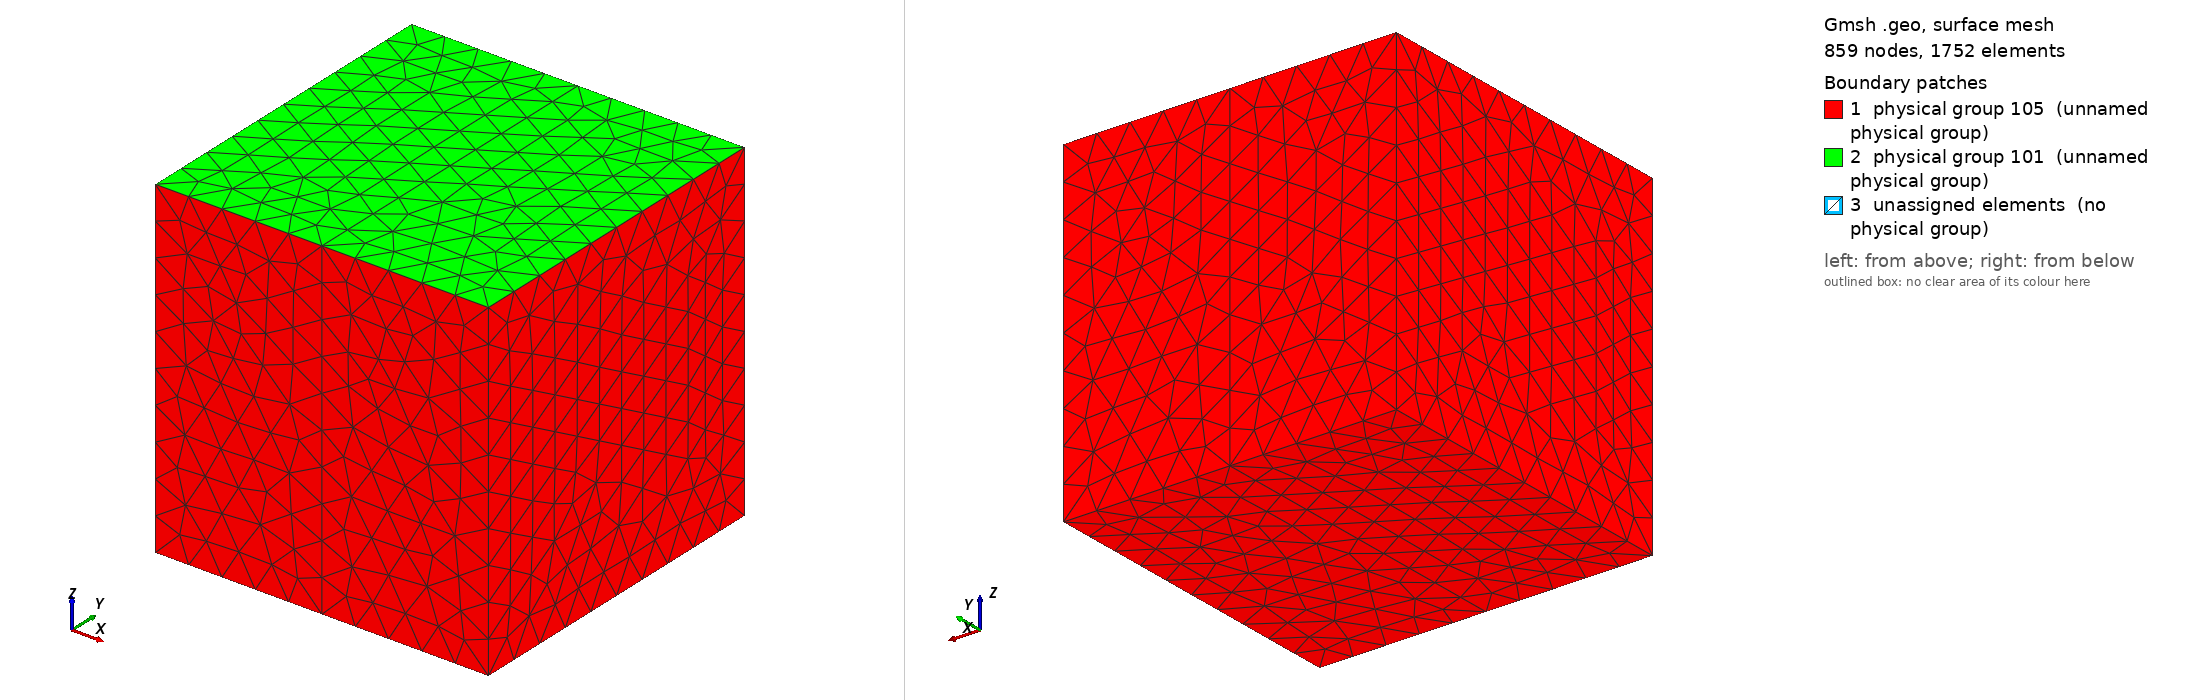

Gmsh geometry script, surface-meshed: 859 nodes, 1752 surface elements. Boundary patches (legend numbers): 1 physical group 105 (unnamed physical group), 2 physical group 101 (unnamed physical group), 3 unassigned elements (no physical group). Left view from above one corner, right view from below the opposite corner. Legend entries are the model's physical surfaces; 'unassigned elements' are surfaces in no physical group. The drawing asked Gmsh for element sizes between 1% and 20% of the model's largest extent; the script's own settings can give other sizes.

=== acoustic.geo (drawn) ===
/*
 * Fixed Split Cube for SeisSol
 * Top is Free Surface (101), others are Absorbing (105)
 * Explicitly forcing MSH 2.2 for PUMGen compatibility
 */

size = 1.0;
cl = 0.2; // Mesh spacing

// --- Points ---
Point(1) = {-size, -size, -size, cl}; 
Point(2) = { size, -size, -size, cl}; 
Point(3) = { size,  size, -size, cl}; 
Point(4) = {-size,  size, -size, cl}; 
Point(5) = {-size, -size,  size, cl}; 
Point(6) = { size, -size,  size, cl}; 
Point(7) = { size,  size,  size, cl}; 
Point(8) = {-size,  size,  size, cl}; 

// Interface Points (x = 0)
Point(9)  = {0, -size, -size, cl}; 
Point(10) = {0,  size, -size, cl}; 
Point(11) = {0, -size,  size, cl}; 
Point(12) = {0,  size,  size, cl}; 

// --- Lines ---
Line(1) = {1, 9}; Line(2) = {9, 10}; Line(3) = {10, 4}; Line(4) = {4, 1};
Line(5) = {5, 11}; Line(6) = {11, 12}; Line(7) = {12, 8}; Line(8) = {8, 5}; 
Line(9) = {1, 5}; Line(10) = {9, 11}; Line(11) = {10, 12}; Line(12) = {4, 8}; 
Line(13) = {9, 2}; Line(14) = {2, 3}; Line(15) = {3, 10}; 
Line(16) = {11, 6}; Line(17) = {6, 7}; Line(18) = {7, 12}; 
Line(19) = {2, 6}; Line(20) = {3, 7}; 

// --- Surfaces ---
// Left Volume
Line Loop(1) = {1, 2, 3, 4};       Plane Surface(1) = {1};   // Bottom Left
Line Loop(2) = {5, 6, 7, 8};       Plane Surface(2) = {2};   // Top Left
Line Loop(3) = {1, 10, -5, -9};    Plane Surface(3) = {3};   // Front Left
Line Loop(4) = {2, 11, -6, -10};   Plane Surface(4) = {4};   // INTERFACE (x=0)
Line Loop(5) = {3, 12, -7, -11};   Plane Surface(5) = {5};   // Back Left
Line Loop(6) = {4, 9, -8, -12};    Plane Surface(6) = {6};   // Outer Left (x=-1)

// Right Volume
Line Loop(7) = {13, 14, 15, -2};   Plane Surface(7) = {7};   // Bottom Right
Line Loop(8) = {16, 17, 18, -6};   Plane Surface(8) = {8};   // Top Right
Line Loop(9) = {13, 19, -16, -10}; Plane Surface(9) = {9};   // Front Right
Line Loop(10) = {14, 20, -17, -19}; Plane Surface(10) = {10}; // Outer Right (x=1)
Line Loop(11) = {15, 11, -18, -20}; Plane Surface(11) = {11}; // Back Right (FIXED LOOP)

// --- Volumes ---
Surface Loop(1) = {1, 2, 3, 4, 5, 6};  Volume(1) = {1};
Surface Loop(2) = {7, 8, 9, 10, 11, 4}; Volume(2) = {2};

// --- SeisSol Physical Groups ---
Physical Surface(101) = {2, 8};                      // Top Faces (Free Surface)
Physical Surface(105) = {1, 3, 5, 6, 7, 9, 10, 11}; // External Faces (Absorbing)
Physical Volume(1) = {1};                             // Material x < 0
Physical Volume(2) = {2};                             // Material x > 0

// Force MSH 2.2 format for PUMGen compatibility
Mesh.MshFileVersion = 2.2;
